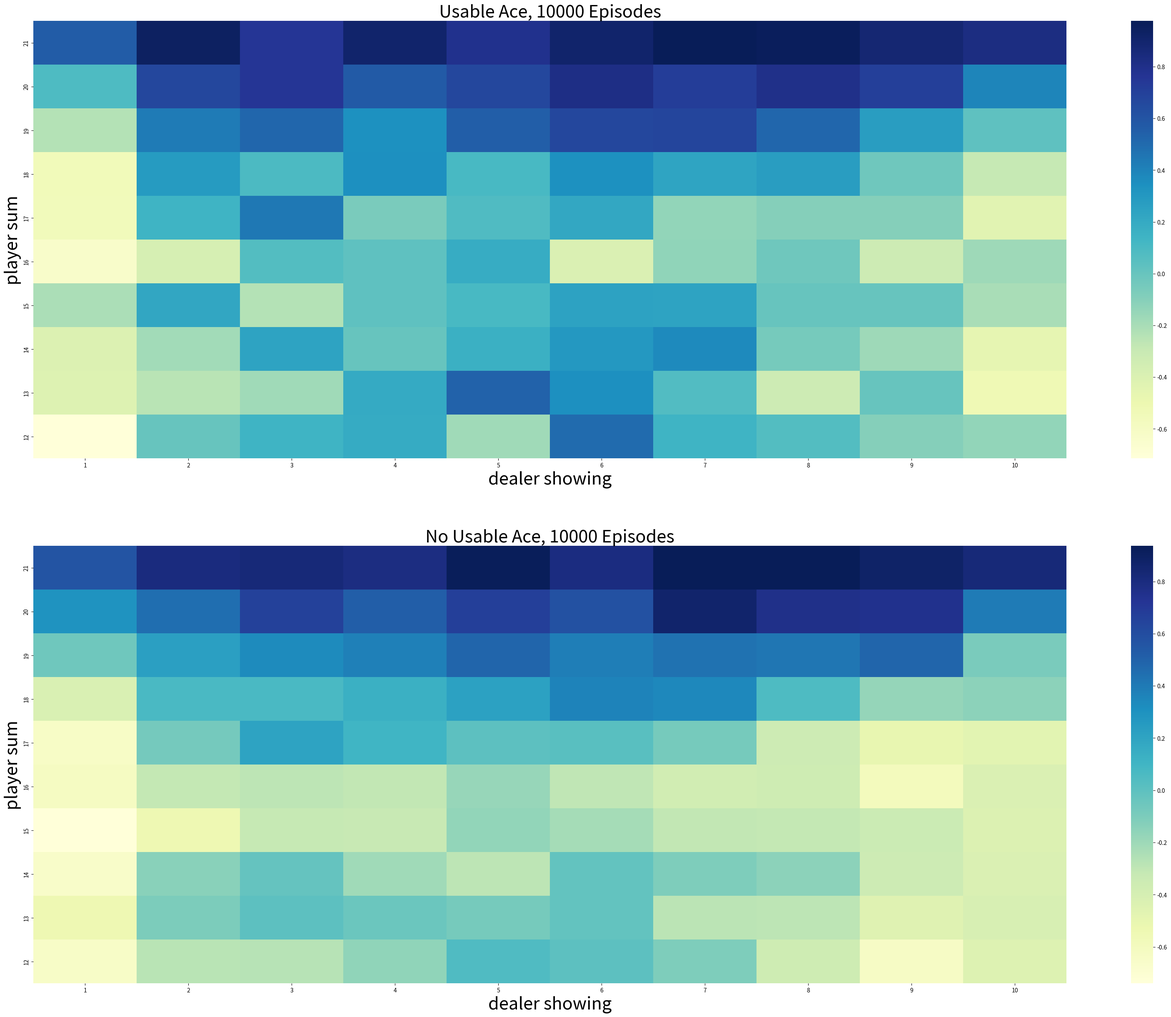

Reproduce this figure in Python. (Note: this script raises an exception after producing the figure.)
import argparse
import logging
import numpy as np
import matplotlib.pyplot as plt
import seaborn as sns
import numpy.typing as npt 

from pprint import pprint
from typing import Tuple, Union, Callable
from tqdm import tqdm

logging.basicConfig(
    format='%(filename)s - %(asctime)s - %(levelname)s - %(message)s'
)

logging.getLogger('matplotlib').setLevel(logging.WARNING)


_logger = logging.getLogger()
_logger.setLevel("DEBUG")

HIT = 1
STICK = 0

# Player sticks on 20,21 hits on the rest
policy_player = np.ones(22, dtype=int)
policy_player[20] = STICK
policy_player[21] = STICK
_logger.info("Policy player")
#pprint(policy_player)

# Dealer stick after 17 sum
policy_dealer = np.ones(22, dtype=int)
policy_dealer[17:] = STICK
_logger.info("Policy dealer")
#pprint(policy_dealer)

def draw_card():
    card = min(np.random.choice(range(1, 14), 1)[0], 10)
    return card

def argmax(
    state: Tuple[int, int, int],
    action_values: npt.NDArray[np.float64], 
    action_values_counts: npt.NDArray[np.float64],
) -> int:

    # decouple the state
    # State is whether the player has an ACE
    # A-10 the card of the dealer
    # 12...21 the current hand
    usable_ace = state[0]
    player_card_index = state[1] - 12
    dealer_card_index = state[2] - 1

    temp = action_values[player_card_index, dealer_card_index, usable_ace, :] / action_values_counts[player_card_index, dealer_card_index, usable_ace, :]

    # Find all indices of the maximum value
    indices = np.where(temp == np.max(temp))[0]

    # Randomly select one of them
    return np.random.choice(indices)

def target_policy(sum: int, player_not_dealer: bool) -> int:

    if(player_not_dealer): 
        return policy_player[sum]

    return policy_dealer[sum]


def actual_card_value(card: int) -> int:
    return 11 if card == 1 else card


def play_round(
    policy: Callable,
    initial_state: Tuple[int, int, int], 
    initial_action: int,
    state_action_values: npt.NDArray[np.float64],
    state_action_values_counts: npt.NDArray[np.int64],
) -> Tuple[int, int, list]:

    state_sequence = []

    # Draw dealer card in order to check for an ACE + 10
    # Reminder the state 
    # State is whether the player has an ACE
    # 12...21 the current hand
    # A-10 the card of the dealer
    first_dealer_card = initial_state[2]
    second_dealer_card = draw_card()

    dealer_sum = actual_card_value(first_dealer_card) + actual_card_value(second_dealer_card)
    dealer_usable_ace = 1 == first_dealer_card or 1 == second_dealer_card

    # holds two aces the sums is larger than 21
    if dealer_sum == 22: 
        dealer_sum -= 10

    player_usable_ace = initial_state[0]
    player_sum = initial_state[1]

    player_ace_count = 1 if player_usable_ace else 0 

    # Player turn
    # If not go bust count the ace as 11
    while True: 
        

        if initial_action == -1:
            if policy.__name__ == "argmax": 
                action = policy(
                    state=(player_usable_ace, player_sum, first_dealer_card),
                    action_values=state_action_values,
                    action_values_counts=state_action_values_counts,
                )
            elif policy.__name__ == "target_policy":
                action = policy(
                    sum=player_sum, 
                    player_not_dealer=True,
                )
        else: 
            action = initial_action
            initial_action = -1

        state_sequence.append([(player_usable_ace, player_sum, first_dealer_card), action])

        if action == STICK: 
            break

        new_card = draw_card()

        if new_card == 1: 
            player_ace_count += 1

        # The player should try to always use an ACE as an 11 first
        player_sum += actual_card_value(new_card)

        # Use 1 instead of ACE if player busts using the ace as 11
        while player_sum > 21 and player_ace_count: 
            player_sum -= 10
            player_ace_count -= 1
        

        if player_sum > 21:
            return initial_state, -1, state_sequence

        #player_usable_ace = int(player_ace_count >= 1 and player_sum + 10 <= 21)
        player_usable_ace = int(player_ace_count == 1)

    dealer_ace_count = 1 if dealer_usable_ace else 0
    # Dealer Turn
    while True:
        action = policy_dealer[dealer_sum]

        if action == STICK:
            break

        new_card = draw_card()

        if new_card == 1:
            dealer_ace_count += 1

        # The player should try to always use an ACE as an 11 first
        dealer_sum += actual_card_value(new_card)

        # Use 1 instead of ACE if player busts using the ace as 11
        while dealer_sum > 21 and dealer_ace_count:
            dealer_sum -= 10
            dealer_ace_count -= 1

        # dealer busts
        if dealer_sum > 21:
            return initial_state, 1, state_sequence

        dealer_usable_ace = int(dealer_ace_count >= 1 and dealer_sum + 10 <= 21)

    if player_sum > dealer_sum:
        return initial_state, 1, state_sequence
    elif player_sum == dealer_sum:
        return initial_state, 0, state_sequence
    else:   
        return initial_state, -1, state_sequence


def estimate(args):

    episodes = args.episodes_per_policy_update

    # 1.) The player always hits before and after 12. The first element represents the sum - 12 [0 -> 12 ... 9 -> 21]
    # 2.) The dealer shows only their first card 1-10
    # 3.) The player has either a usable ace or not [0|1]
    # 4.) The action the player will take hit or stick [0|1]
    state_action_values = np.zeros((10,10,2,2))
    _logger.info("Initial state action values")
    # Keep in track how many times a state has been visited in order to
    # calculate the average. Initialize to one due to division
    state_action_values_counts = np.ones((10,10,2,2))


    for episode in tqdm(range(episodes)): 
        # Initialize a random state
        # State is whether the player has an ACE
        # 12...21 the current hand
        # A-10 the card of the dealer
        initial_state = [
            np.random.choice(range(0,2)), 
            np.random.choice(range(12, 22)), 
            np.random.choice(range(1,11)),
        ]

        initial_action = np.random.choice([HIT, STICK])
        #_logger.debug(f"Running episode {episode}")

        current_policy = argmax

        # If first episode initialize with the target policy 
        if episode == 0: 
            current_policy = target_policy

        s, reward, sequence = play_round(
            policy=current_policy,
            initial_action=initial_action, 
            initial_state=initial_state,
            state_action_values=state_action_values,
            state_action_values_counts=state_action_values_counts,
        )

        first_visit = set()

        for (player_usable_ace, player_sum, dealer_card), action in sequence:
            player_card_index = player_sum - 12
            dealer_card_index = dealer_card - 1
            state_action_pair = (player_usable_ace, player_card_index, dealer_card_index, action)
            # first visit 
            # don't visit the same states inside the same episode
            if state_action_pair in first_visit:
                continue

            first_visit.add(state_action_pair)

            state_action_values[player_card_index, dealer_card_index, player_usable_ace, action] += reward
            state_action_values_counts[player_card_index, dealer_card_index, player_usable_ace, action] += 1

    return state_action_values, state_action_values_counts

def create_5_1(
    state_action_values, 
    state_action_values_counts,
    episodes,
):

    states_no_usable_ace = np.max(state_action_values[:, :, 0, :] / state_action_values_counts[:, :, 0, :], axis=-1)
    states_usable_ace = np.max(state_action_values[:, :, 1, :] / state_action_values_counts[:, :, 1, :], axis=-1)

    states = [states_usable_ace, states_no_usable_ace]

    titles = [f'Usable Ace, {episodes} Episodes', f'No Usable Ace, {episodes} Episodes']

    _, axes = plt.subplots(2, 1, figsize=(40, 30))
    plt.subplots_adjust(wspace=0.1, hspace=0.2)
    axes = axes.flatten()

    for state, title, axis in zip(states, titles, axes):
        fig = sns.heatmap(np.flipud(state), cmap="YlGnBu", ax=axis, xticklabels=range(1, 11),
                          yticklabels=list(reversed(range(12, 22))))
        fig.set_ylabel('player sum', fontsize=30)
        fig.set_xlabel('dealer showing', fontsize=30)
        fig.set_title(title, fontsize=30)

    plt.savefig(f'./images/{titles}.png')
    plt.close()

def create_5_2(
    state_action_values,
    state_action_values_counts,
    episodes,
):

    state_action_values = state_action_values/ state_action_values_counts
    # Compute optimal policy and state-value function
    state_value_no_usable_ace = np.max(state_action_values[:, :, 0, :], axis=-1)
    state_value_usable_ace = np.max(state_action_values[:, :, 1, :], axis=-1)
    # get the optimal policy
    action_no_usable_ace = np.argmax(state_action_values[:, :, 0, :], axis=-1)
    action_usable_ace = np.argmax(state_action_values[:, :, 1, :], axis=-1)

    images = [action_usable_ace,
              state_value_usable_ace,
              action_no_usable_ace,
              state_value_no_usable_ace]

    titles = ['Optimal policy with usable Ace',
              'Optimal value with usable Ace',
              'Optimal policy without usable Ace',
              'Optimal value without usable Ace']

    _, axes = plt.subplots(2, 2, figsize=(40, 30))
    plt.subplots_adjust(wspace=0.1, hspace=0.2)
    axes = axes.flatten()

    for image, title, axis in zip(images, titles, axes):
        fig = sns.heatmap(np.flipud(image), cmap="YlGnBu", ax=axis, xticklabels=range(1, 11),
                          yticklabels=list(reversed(range(12, 22))))
        fig.set_ylabel('player sum', fontsize=30)
        fig.set_xlabel('dealer showing', fontsize=30)
        fig.set_title(title, fontsize=30)

    plt.savefig(f'./images/{titles}.png')
    plt.close()

if __name__ == "__main__":
    parser = argparse.ArgumentParser(description="Blackjack: Monte Carlo Exploring Starts")
    parser.add_argument("--episodes-per-policy-update", type=int, default=10000, help="Number of episodes")
    args = parser.parse_args()

    # Run Monte Carlo Exploring Starts
    _logger.info("Running Monte Carlo Exploring Starts...")

    state_action_values, state_action_values_counts = estimate(args)


    create_5_1(
        state_action_values=state_action_values,
        state_action_values_counts=state_action_values_counts,
        episodes=args.episodes_per_policy_update
    )

    create_5_2(
        state_action_values=state_action_values,
        state_action_values_counts=state_action_values_counts,
        episodes=args.episodes_per_policy_update
    )
